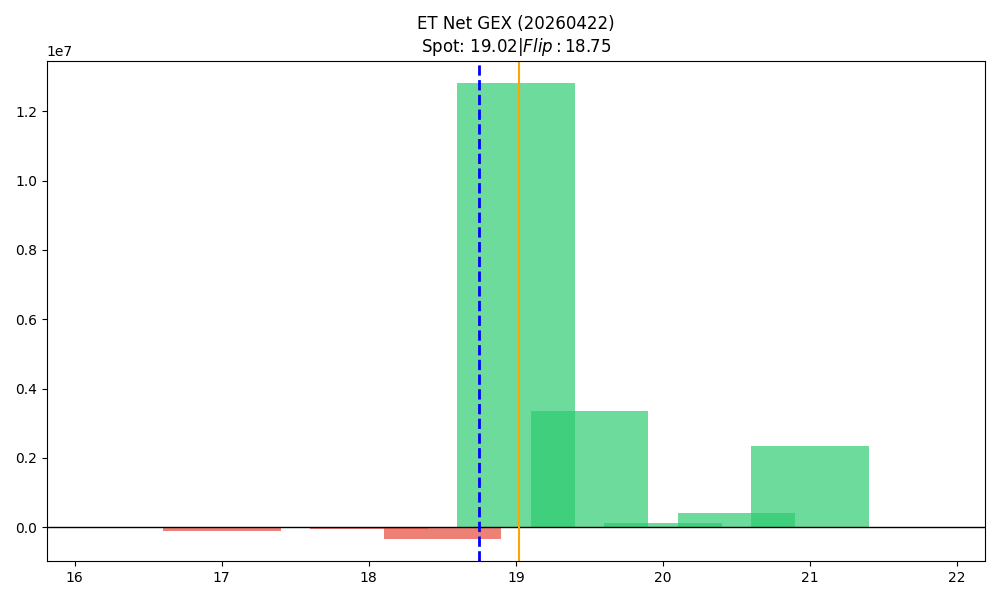

The data file committed next to this chart (first rows):
strike, call_gex, put_gex, call_dex, put_dex, net_greek_delta, net_gex
16.5, 0.0, 199.7, 28530, -46.6, 0.2995, -199.7
17.0, 0.0, 119193, 28530, -87117, -0.04021, -119193
17.5, 974.8, 259.1, 31865, -201.4, 0.9249, 715.7
18.0, 19711, 84755, 1968584, -40508, 0.8071, -65044
18.5, 0.0, 326882, 0.0, -349688, -0.3111, -326882
19.0, 17911843, 5101603, 21749518, -4267082, 0.3537, 12810239
19.5, 3784542, 427811, 1861975, -741225, 0.128, 3356731
20.0, 204914, 90106, 118667, -340258, -0.1711, 114808
20.5, 418604, 4174, 209034, -19962, 0.06609, 414430
21.0, 2341696, 11078, 979193, -66349, 0.02631, 2330617
21.5, 6488, 8071, 3897, -58151, -0.3067, -1583
